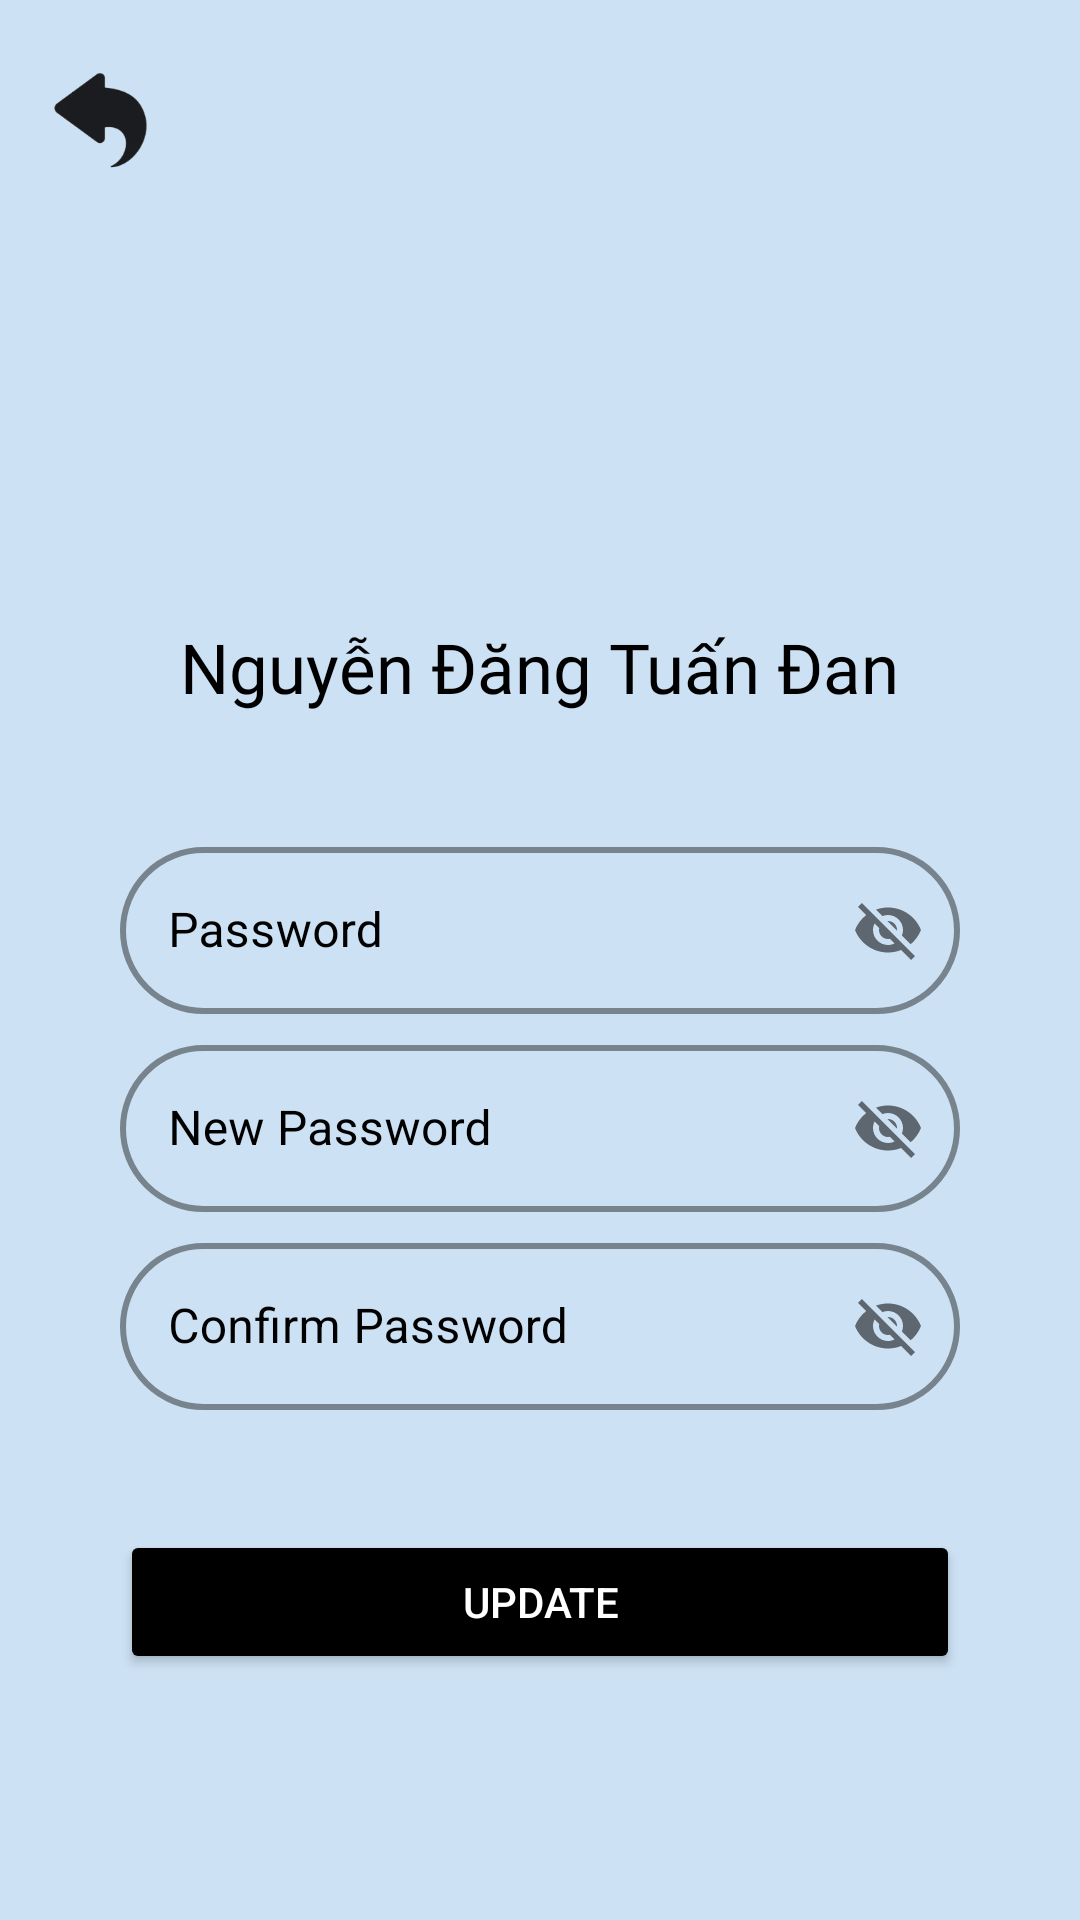

Reconstruct the res/layout file that produces this screen, plus the resources it refers to.
<!-- AndroidManifest.xml: application theme Theme.BaDiem -->
<!-- res/layout/activity_profile.xml -->
<?xml version="1.0" encoding="utf-8"?>
<LinearLayout xmlns:android="http://schemas.android.com/apk/res/android"
    xmlns:app="http://schemas.android.com/apk/res-auto"
    xmlns:tools="http://schemas.android.com/tools"
    android:layout_width="match_parent"
    android:layout_height="match_parent"
    tools:context=".Profile"
    android:background="#CCE1F3"
    android:orientation="vertical">

    <ImageView
        android:id="@+id/PasswordBack"
        android:layout_width="40dp"
        android:layout_height="40dp"
        android:src="@drawable/backk"
        android:layout_marginLeft="15dp"
        android:layout_marginTop="20dp"/>

    <ImageView
        android:id="@+id/avatar"
        android:layout_width="100dp"
        android:layout_height="100dp"
        android:src="@drawable/avatarnon"
        android:layout_marginTop="25dp"
        android:layout_gravity="center"/>

    <TextView
        android:layout_width="wrap_content"
        android:layout_height="wrap_content"
        android:layout_gravity="center"
        android:fontFamily="@font/bungee"
        android:includeFontPadding="false"
        android:id="@+id/txtNameProfile"
        android:text="Nguyễn Đăng Tuấn Đan"
        android:textColor="#000"
        android:textSize="23dp"
        android:layout_marginTop="25dp"/>

    <LinearLayout
        android:layout_width="match_parent"
        android:layout_height="wrap_content"
        android:layout_marginTop="20dp"
        android:layout_marginBottom="20dp"
        android:orientation="vertical">

        <com.google.android.material.textfield.TextInputLayout
            style="@style/Widget.MaterialComponents.TextInputLayout.OutlinedBox"
            android:layout_width="match_parent"
            android:layout_height="wrap_content"
            android:layout_marginBottom="5dp"
            android:hint="Username"
            android:paddingLeft="40dp"
            android:paddingRight="40dp"
            android:textColorHint="#000000"
            android:transitionName="username_text"
            app:boxCornerRadiusBottomEnd="50dp"
            app:boxCornerRadiusBottomStart="50dp"
            app:boxCornerRadiusTopEnd="50dp"
            app:boxCornerRadiusTopStart="50dp"
            app:boxStrokeColor="#000000"
            app:boxStrokeWidth="2dp"
            app:endIconTint="#000000"
            app:hintTextColor="#000000"
            app:startIconTint="#000000"
            android:layout_marginTop="15dp"/>


        <com.google.android.material.textfield.TextInputLayout
            style="@style/Widget.MaterialComponents.TextInputLayout.OutlinedBox"
            android:layout_width="match_parent"
            android:layout_height="wrap_content"
            android:layout_marginBottom="5dp"
            android:id="@+id/edtPassProfile"
            android:hint="Password"
            android:paddingLeft="40dp"
            android:paddingRight="40dp"
            android:textColorHint="#000000"
            android:transitionName="username_text"
            app:boxCornerRadiusBottomEnd="50dp"
            app:boxCornerRadiusBottomStart="50dp"
            app:boxCornerRadiusTopEnd="50dp"
            app:boxCornerRadiusTopStart="50dp"
            app:boxStrokeColor="#000000"
            app:boxStrokeWidth="2dp"
            app:endIconTint="#000000"
            app:hintTextColor="#000000"
            app:startIconTint="#000000"
            app:passwordToggleEnabled="true">

            <com.google.android.material.textfield.TextInputEditText
                android:layout_width="match_parent"
                android:layout_height="wrap_content" />
        </com.google.android.material.textfield.TextInputLayout>


        <com.google.android.material.textfield.TextInputLayout
            style="@style/Widget.MaterialComponents.TextInputLayout.OutlinedBox"
            android:layout_width="match_parent"
            android:layout_height="wrap_content"
            android:layout_marginBottom="5dp"
            android:hint="New Password"
            android:paddingLeft="40dp"
            android:paddingRight="40dp"
            android:textColorHint="#000000"
            android:id="@+id/edtNewPass"
            android:transitionName="username_text"
            app:boxCornerRadiusBottomEnd="50dp"
            app:boxCornerRadiusBottomStart="50dp"
            app:boxCornerRadiusTopEnd="50dp"
            app:boxCornerRadiusTopStart="50dp"
            app:boxStrokeColor="#000000"
            app:boxStrokeWidth="2dp"
            app:endIconTint="#000000"
            app:hintTextColor="#000000"
            app:startIconTint="#000000"
            app:passwordToggleEnabled="true">

            <com.google.android.material.textfield.TextInputEditText
                android:layout_width="match_parent"
                android:layout_height="wrap_content" />
        </com.google.android.material.textfield.TextInputLayout>


        <com.google.android.material.textfield.TextInputLayout
            android:id="@+id/edtConfirmProfile"
            style="@style/Widget.MaterialComponents.TextInputLayout.OutlinedBox"
            android:layout_width="match_parent"
            android:layout_height="wrap_content"
            android:layout_marginBottom="5dp"
            android:hint="Confirm Password"
            android:paddingLeft="40dp"
            android:paddingRight="40dp"
            android:textColorHint="#000000"
            android:transitionName="username_text"
            app:boxCornerRadiusBottomEnd="50dp"
            app:boxCornerRadiusBottomStart="50dp"
            app:boxCornerRadiusTopEnd="50dp"
            app:boxCornerRadiusTopStart="50dp"
            app:boxStrokeColor="#000000"
            app:boxStrokeWidth="2dp"
            app:endIconTint="#000000"
            app:hintTextColor="#000000"
            app:startIconTint="#000000"
            app:passwordToggleEnabled="true">

            <com.google.android.material.textfield.TextInputEditText
                android:layout_width="match_parent"
                android:layout_height="wrap_content" />
        </com.google.android.material.textfield.TextInputLayout>

        <Button
            android:id="@+id/btnUpdate"
            android:layout_width="match_parent"
            android:layout_height="wrap_content"
            android:text="Update"
            app:backgroundTint="#000"
            android:layout_marginTop="35dp"
            android:layout_marginBottom="5dp"
            android:transitionName="login_button"
            android:textColor="#fff"
            android:layout_marginLeft="40dp"
            android:layout_marginRight="40dp"/>
    </LinearLayout>
</LinearLayout>
<!-- resources referenced by this layout -->
<resources>
  <!-- drawable backk: png bitmap (drawable-v24, 9133 bytes) -->
  <style name="Theme.BaDiem" parent="Theme.MaterialComponents.DayNight.DarkActionBar">
          
          <item name="colorPrimary">@color/purple_500</item>
          <item name="colorPrimaryVariant">@color/purple_700</item>
          <item name="colorOnPrimary">@color/white</item>
          
          <item name="colorSecondary">@color/teal_200</item>
          <item name="colorSecondaryVariant">@color/teal_700</item>
          <item name="colorOnSecondary">@color/black</item>
          
          <item name="android:statusBarColor" tools:targetApi="l">?attr/colorPrimaryVariant</item>
          
      </style>
  <!-- not gathered from this repository: default colours our renderer supplied (Android Studio template values) -->
  <color name="purple_500">#FF6200EE</color>
  <color name="purple_700">#FF3700B3</color>
  <color name="teal_200">#FF03DAC5</color>
  <color name="teal_700">#FF018786</color>
  <color name="black">#FF000000</color>
  <color name="white">#FFFFFFFF</color>
</resources>
